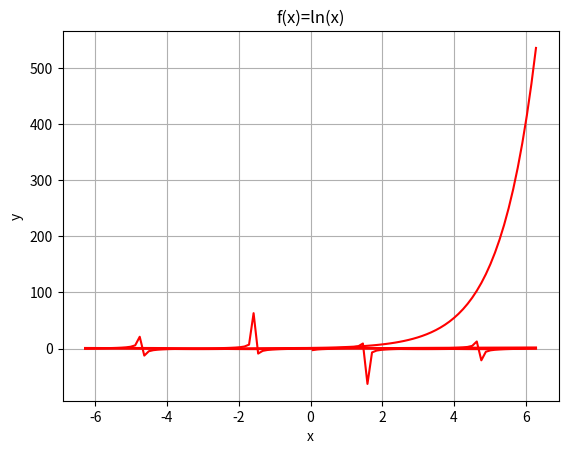

Generate this figure with matplotlib:
#Librerie
import numpy as np              #permette di lavorare con vettori, matrici e operazioni algebriche
import random as rnd            #modulo di numpy, permette di lavorare con numeri casuali
import matplotlib.pyplot as plt #utili per la visualizzazione di grafici


#Creazione di un array con le coordinate x
n=100
x = np.linspace(-(2*np.pi), 2*np.pi, n) #Restituisce n campioni equidistanti, presi nell'intervallo [-2π , 2π].

#Visualizzazione dei grafici
f1 = np.sin(x)
plt.plot(x, f1, color = 'red') 
plt.title("f(x)=sin(x)")
plt.xlabel("x")
plt.ylabel("y")
plt.grid()
plt.show()

f2 = np.cos(x)
plt.plot(x, f2, color = 'red') 
plt.title("f(x)=cos(x)")
plt.xlabel("x")
plt.ylabel("y")
plt.grid()
plt.show()

f3 = np.tan(x)
plt.plot(x, f3, color = 'red')
plt.title("f(x)=tan(x)")
plt.xlabel("x")
plt.ylabel("y")
plt.grid()
plt.show()

f4 = np.exp(x)
plt.plot(x, f4, color = 'red')
plt.title("f(x)=e^x(x)")
plt.xlabel("x")
plt.ylabel("y")
plt.grid()
plt.show()

f5 = np.log(x)
plt.plot(x, f5, color = 'red')
plt.title("f(x)=ln(x)")
plt.xlabel("x")
plt.ylabel("y")
plt.grid()
plt.show()